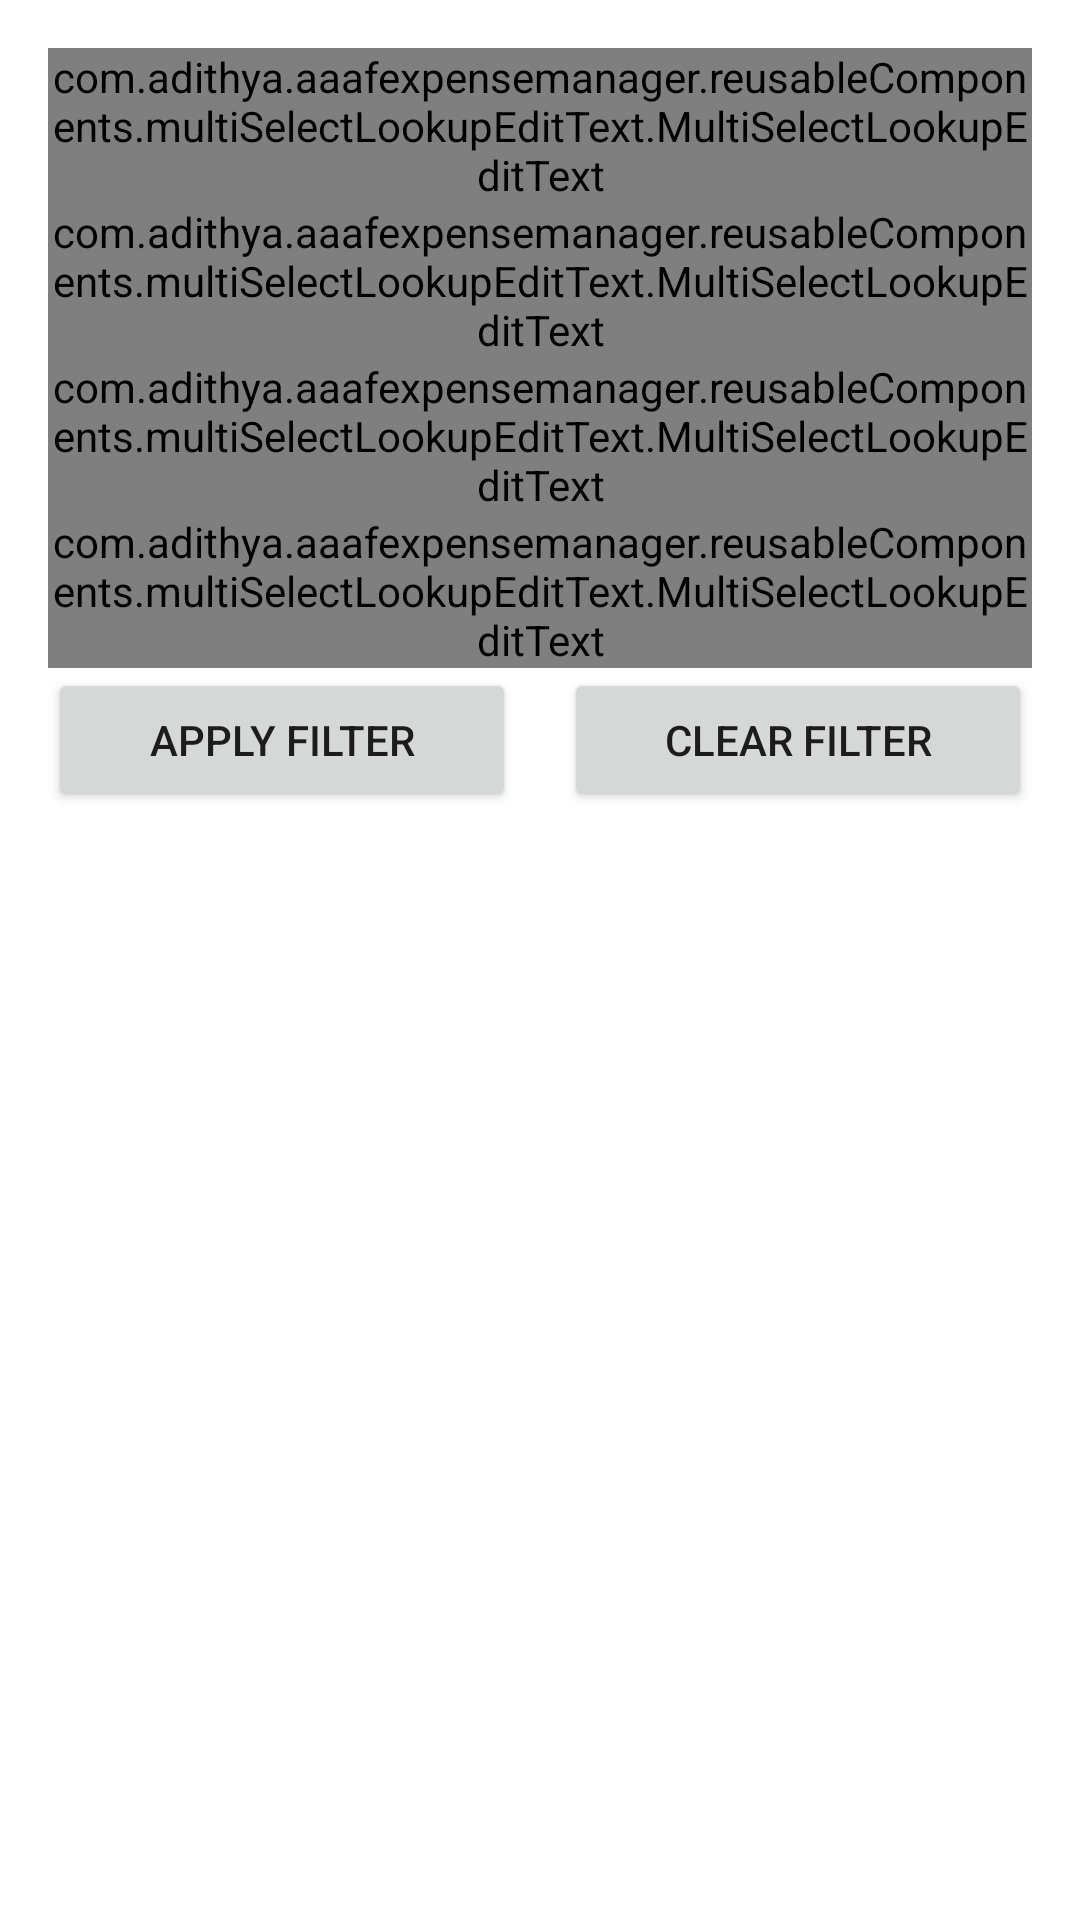

Produce the Android XML layout that renders to this screen, including the resource entries it uses.
<!-- AndroidManifest.xml: application theme Theme.AAAFExpenseManager -->
<!-- res/layout/dialog_report_category_summary_filter.xml -->
<?xml version="1.0" encoding="utf-8"?>
<LinearLayout xmlns:android="http://schemas.android.com/apk/res/android"
    android:layout_width="match_parent"
    android:layout_height="wrap_content"
    android:orientation="vertical"
    android:padding="16dp">

    <com.google.android.material.textfield.TextInputLayout
        android:layout_width="match_parent"
        android:layout_height="wrap_content"
        android:hint="@string/transaction_name"
        style="@style/Widget.MaterialComponents.TextInputLayout.OutlinedBox">
        <com.adithya.aaafexpensemanager.reusableComponents.multiSelectLookupEditText.MultiSelectLookupEditText
            android:id="@+id/transactionNameTextView"
            android:layout_width="match_parent"
            android:layout_height="wrap_content"/>
    </com.google.android.material.textfield.TextInputLayout>
    <com.google.android.material.textfield.TextInputLayout
        android:layout_width="match_parent"
        android:layout_height="wrap_content"
        style="@style/Widget.MaterialComponents.TextInputLayout.OutlinedBox"
        android:hint="@string/categories">
        <com.adithya.aaafexpensemanager.reusableComponents.multiSelectLookupEditText.MultiSelectLookupEditText
            android:id="@+id/categoriesTextView"
            android:layout_width="match_parent"
            android:layout_height="wrap_content"/>
    </com.google.android.material.textfield.TextInputLayout>
    <com.google.android.material.textfield.TextInputLayout
        android:layout_width="match_parent"
        android:layout_height="wrap_content"
        style="@style/Widget.MaterialComponents.TextInputLayout.OutlinedBox"
        android:hint="@string/accounts">
        <com.adithya.aaafexpensemanager.reusableComponents.multiSelectLookupEditText.MultiSelectLookupEditText
            android:id="@+id/accountsDialogTextView"
            android:layout_width="match_parent"
            android:layout_height="wrap_content"/>
    </com.google.android.material.textfield.TextInputLayout>
    <com.google.android.material.textfield.TextInputLayout
        android:layout_width="match_parent"
        android:layout_height="wrap_content"
        style="@style/Widget.MaterialComponents.TextInputLayout.OutlinedBox"
        android:hint="@string/account_types">
        <com.adithya.aaafexpensemanager.reusableComponents.multiSelectLookupEditText.MultiSelectLookupEditText
            android:id="@+id/accountTypesDialogTextView"
            android:layout_width="match_parent"
            android:layout_height="wrap_content"/>
    </com.google.android.material.textfield.TextInputLayout>










    <LinearLayout
        android:layout_width="match_parent"
        android:layout_height="wrap_content"
        android:orientation="horizontal"
        android:gravity="center">
        <Button
            android:id="@+id/applyFilterButton"
            android:layout_width="0dp"
            android:layout_height="wrap_content"
            android:layout_weight="1"
            android:text="@string/apply_filter"
            android:layout_marginEnd="8dp"/>
        <Button
            android:id="@+id/clearFilterButton"
            android:layout_width="0dp"
            android:layout_height="wrap_content"
            android:layout_weight="1"
            android:text="@string/clear_filter"
            android:layout_marginStart="8dp"/>
    </LinearLayout>

</LinearLayout>
<!-- resources referenced by this layout -->
<resources>
  <string name="account_tags">Account Tags</string>
  <string name="account_types">Account Types</string>
  <string name="accounts">Accounts</string>
  <string name="apply_filter">Apply Filter</string>
  <string name="categories">Categories</string>
  <string name="clear_filter">Clear Filter</string>
  <string name="transaction_name">Transaction Name</string>
  <style name="Theme.AAAFExpenseManager" parent="Theme.MaterialComponents.DayNight.DarkActionBar">
          
          <item name="colorPrimary">@color/purple_500</item>
          <item name="colorPrimaryVariant">@color/purple_700</item>
          <item name="colorOnPrimary">@color/white</item>
          
          <item name="colorSecondary">@color/teal_200</item>
          <item name="colorSecondaryVariant">@color/teal_700</item>
          <item name="colorOnSecondary">@color/black</item>
          
          <item name="android:statusBarColor">?attr/colorPrimaryVariant</item>
          
      </style>
  <color name="purple_500">#FF6200EE</color>
  <color name="purple_700">#FF3700B3</color>
  <color name="white">#FFFFFFFF</color>
  <color name="teal_200">#FF03DAC5</color>
  <color name="teal_700">#FF018786</color>
  <color name="black">#FF000000</color>
</resources>
